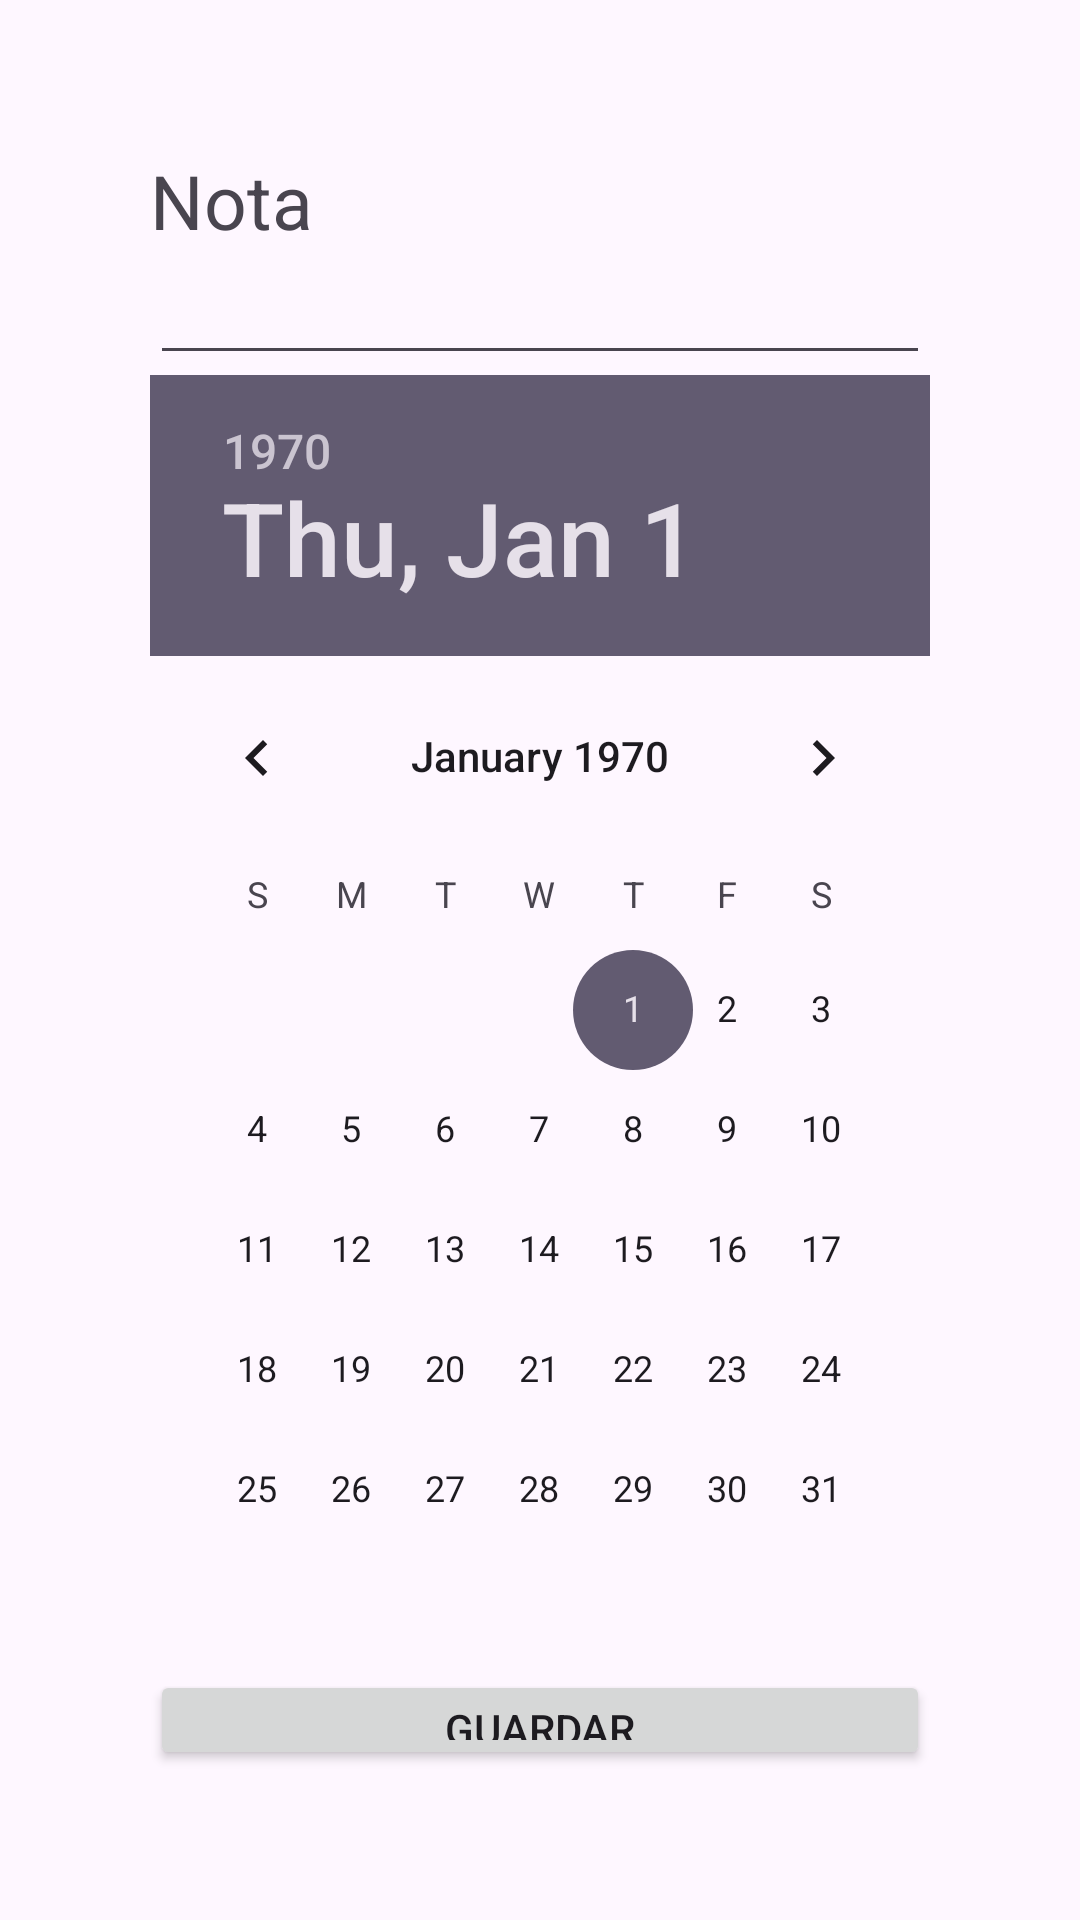

Write the Android layout XML for this screen, with the resource values it uses.
<!-- AndroidManifest.xml: application theme Theme.Labs2Atual -->
<!-- res/layout/fragment_add.xml -->
<?xml version="1.0" encoding="utf-8"?>
<androidx.constraintlayout.widget.ConstraintLayout xmlns:android="http://schemas.android.com/apk/res/android"
    xmlns:app="http://schemas.android.com/apk/res-auto"
    xmlns:tools="http://schemas.android.com/tools"
    android:layout_width="match_parent"
    android:layout_height="match_parent"
    android:padding="25sp"
    tools:context=".Fragments.Add.AddFragment">

    <LinearLayout
        android:id="@+id/ll_main_layout_add_report"
        android:layout_width="match_parent"
        android:layout_height="match_parent"
        android:gravity="left"
        android:orientation="vertical"
        android:padding="25dp">

        <TextView
            android:layout_width="wrap_content"
            android:layout_height="wrap_content"
            android:text="Nota"
            android:textSize="25dp" />

        <EditText
            android:id="@+id/addNote"
            android:layout_width="match_parent"
            android:layout_height="wrap_content" />

        <DatePicker
            android:id="@+id/addDate"
            android:layout_width="wrap_content"
            android:layout_height="wrap_content" />

        <Button
            android:id="@+id/save"
            android:layout_width="match_parent"
            android:layout_height="wrap_content"
            android:text="Guardar" />

        <Button
            android:id="@+id/backToList"
            android:layout_width="match_parent"
            android:layout_height="wrap_content"
            android:text="Voltar" />
    </LinearLayout>
</androidx.constraintlayout.widget.ConstraintLayout>
<!-- resources referenced by this layout -->
<resources>
  <style name="Theme.Labs2Atual" parent="Base.Theme.Labs2Atual" />
  <style name="Base.Theme.Labs2Atual" parent="Theme.Material3.DayNight.NoActionBar">
          
          
      </style>
</resources>
